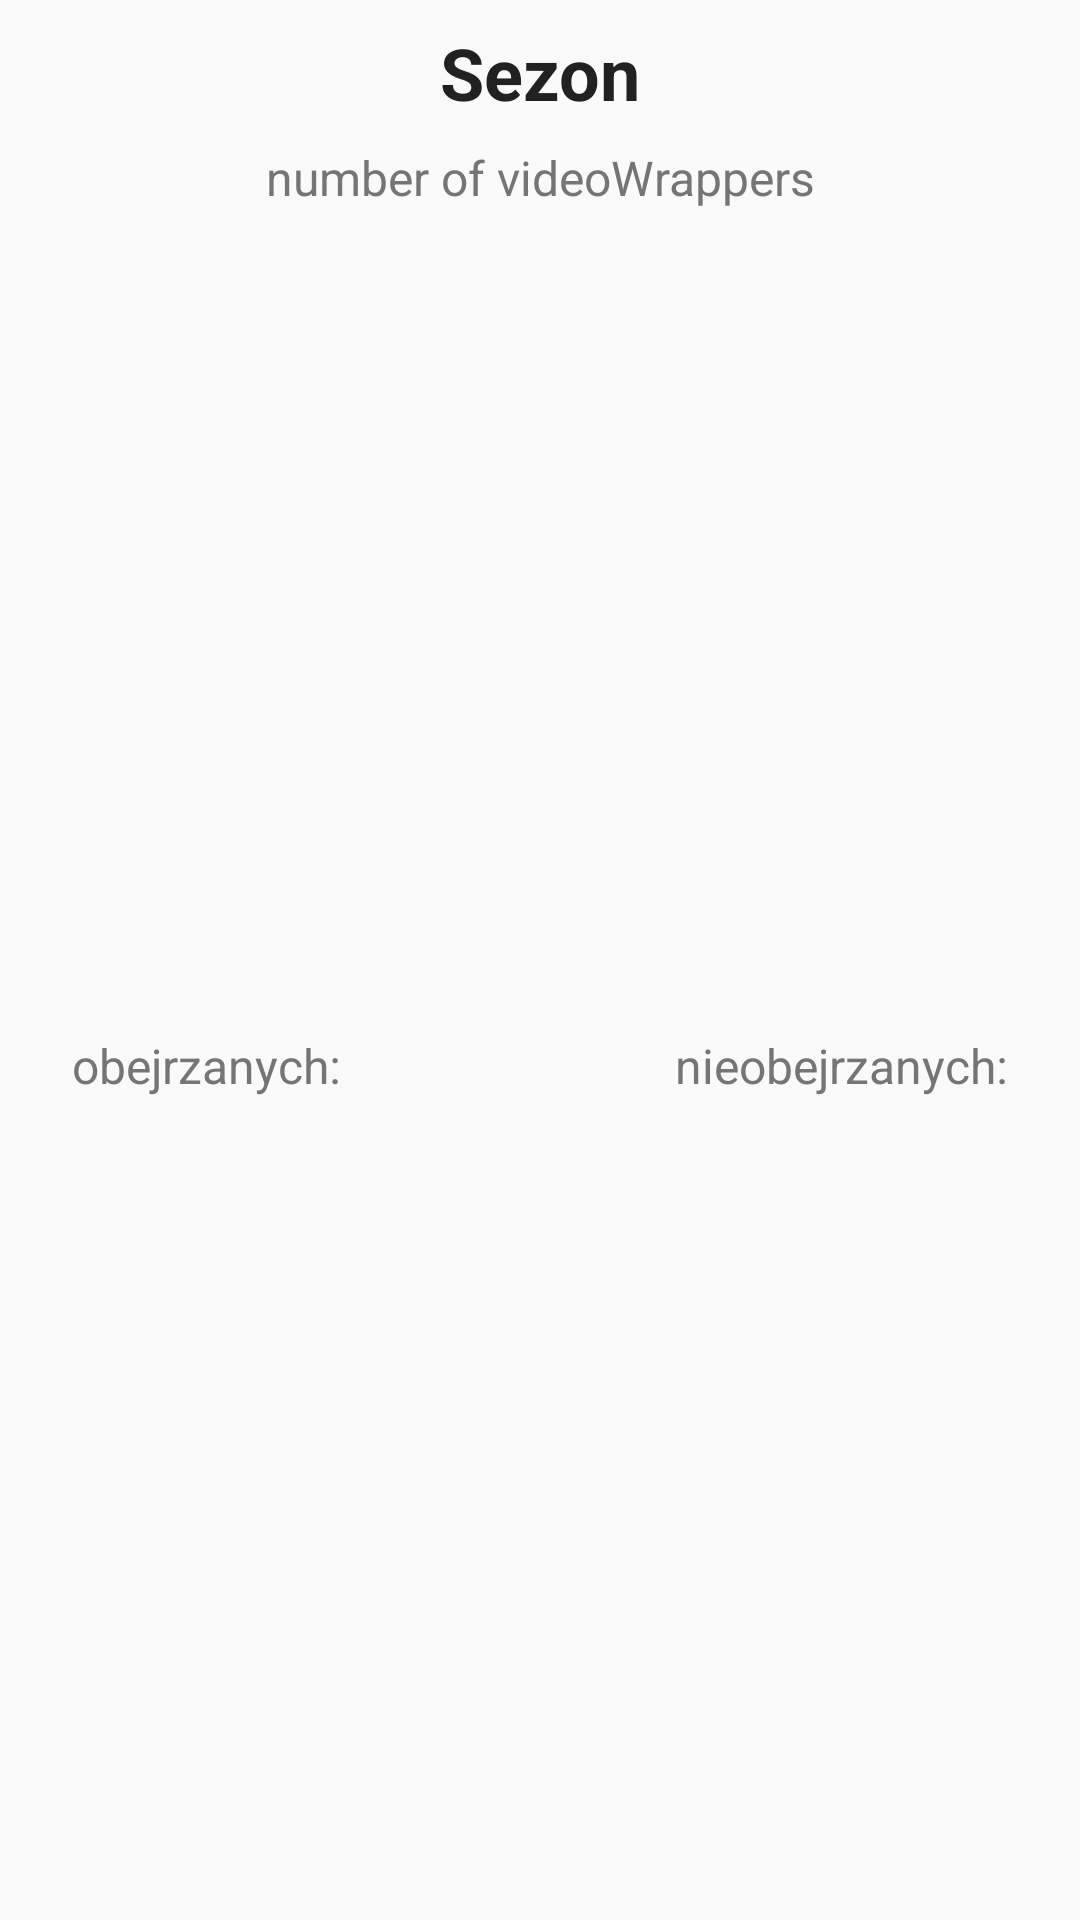

Write the Android layout XML for this screen, with the resource values it uses.
<!-- AndroidManifest.xml: application theme Theme.Miazga1 -->
<!-- res/layout/season_item.xml -->
<?xml version="1.0" encoding="utf-8"?>
<androidx.constraintlayout.widget.ConstraintLayout
    xmlns:android="http://schemas.android.com/apk/res/android"
    xmlns:app="http://schemas.android.com/apk/res-auto"
    xmlns:tools="http://schemas.android.com/tools"
    android:layout_width="match_parent"
    android:layout_height="wrap_content">

    <TextView
        android:id="@+id/season_first_line_textview"
        android:layout_width="wrap_content"
        android:layout_height="wrap_content"
        android:layout_marginStart="8dp"
        android:layout_marginTop="8dp"
        android:layout_marginEnd="8dp"
        android:text="Sezon"
        android:textColor="@color/primary_text_color"
        android:textSize="24sp"
        android:textStyle="bold"
        app:layout_constraintEnd_toEndOf="parent"
        app:layout_constraintStart_toStartOf="parent"
        app:layout_constraintTop_toTopOf="parent" />

    <TextView
        android:id="@+id/season_second_line_textview"
        android:layout_width="wrap_content"
        android:layout_height="wrap_content"
        android:layout_marginTop="8dp"
        android:text="number of videoWrappers"
        android:textSize="16sp"
        android:textColor="@color/secondary_text_color"
        app:layout_constraintEnd_toEndOf="parent"
        app:layout_constraintStart_toStartOf="parent"
        app:layout_constraintTop_toBottomOf="@+id/season_first_line_textview" />

    <TextView
        android:id="@+id/episode_watched_textview"
        android:layout_width="wrap_content"
        android:layout_height="wrap_content"
        android:layout_marginStart="24dp"
        android:layout_marginTop="8dp"
        android:layout_marginBottom="8dp"
        android:text="obejrzanych:"
        android:textSize="16sp"
        android:textColor="@color/secondary_text_color"
        app:layout_constraintBottom_toBottomOf="parent"
        app:layout_constraintStart_toStartOf="parent"
        app:layout_constraintTop_toBottomOf="@+id/season_second_line_textview" />

    <TextView
        android:id="@+id/episode_not_watched_textview"
        android:layout_width="wrap_content"
        android:layout_height="wrap_content"
        android:layout_marginTop="8dp"
        android:layout_marginEnd="24dp"
        android:layout_marginBottom="8dp"
        android:text="nieobejrzanych:"
        android:textSize="16sp"
        android:textColor="@color/secondary_text_color"
        app:layout_constraintBottom_toBottomOf="parent"
        app:layout_constraintEnd_toEndOf="parent"
        app:layout_constraintTop_toBottomOf="@+id/season_second_line_textview" />

</androidx.constraintlayout.widget.ConstraintLayout>
<!-- resources referenced by this layout -->
<resources>
  <color name="primary_text_color">#212121</color>
  <color name="secondary_text_color">#757575</color>
  <style name="Theme.Miazga1" parent="Theme.AppCompat.Light.DarkActionBar">
          
          <item name="colorPrimary">@color/primary_color</item>
          <item name="colorPrimaryDark">@color/dark_primary_color</item>
          <item name="colorAccent">@color/accent_color</item>
          
      </style>
  <color name="primary_color">#9C27B0</color>
  <color name="dark_primary_color">#7B1FA2</color>
  <color name="accent_color">#7C4DFF</color>
</resources>
